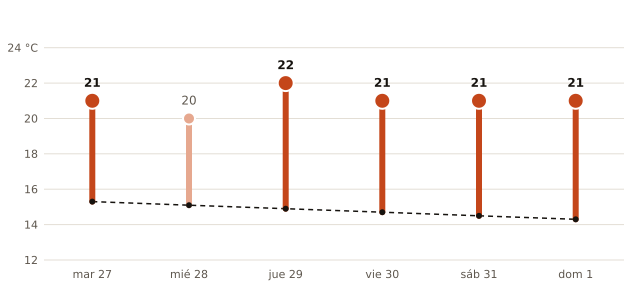

Source data for this figure (header and first rows):
fecha, máxima_prevista_C, máxima_normal_1991_2020_C
2026-10-27, 21, 15.3
2026-10-28, 20, 15.1
2026-10-29, 22, 14.9
2026-10-30, 21, 14.7
2026-10-31, 21, 14.5
2026-11-01, 21, 14.3
